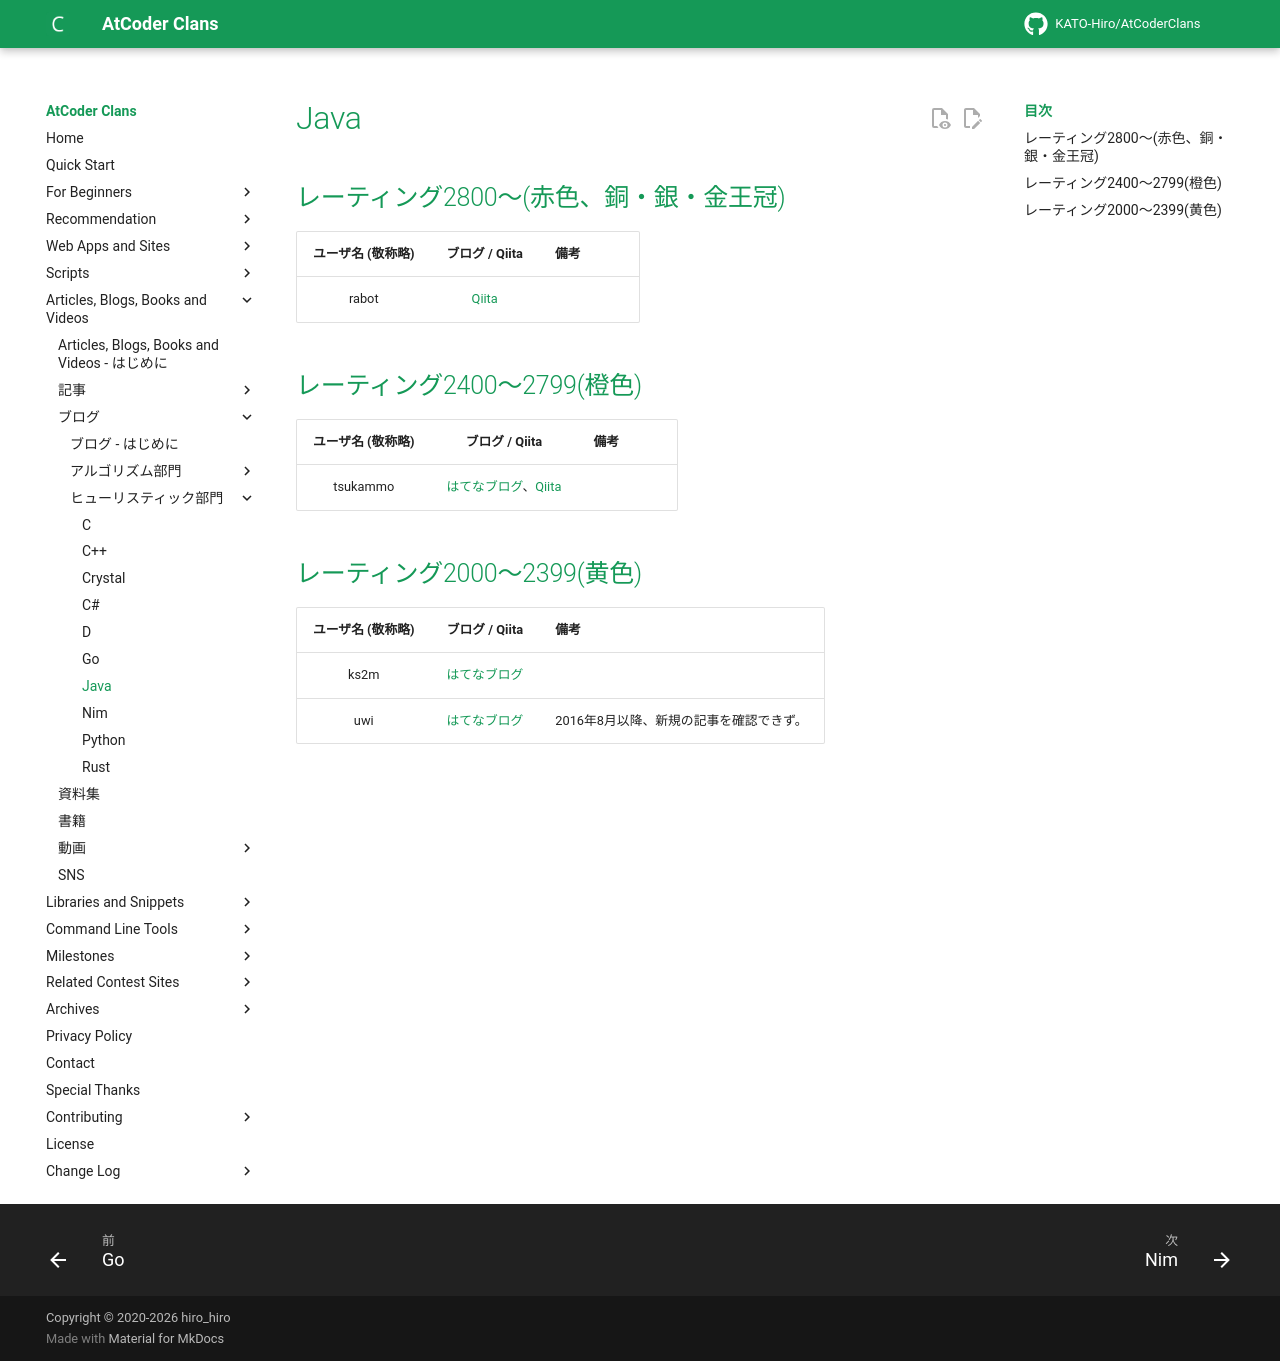

repository: KATO-Hiro/AtCoderClans · page: blogs/heuristic/java/index.html · generator: mkdocs

---
title: Java
---

## レーティング2800〜(赤色、銅・銀・金王冠)

|ユーザ名 (敬称略)|ブログ / Qiita|備考|
|:--:|:--:|:--|
|rabot|[Qiita](https://qiita.com/tanaka-a)||

## レーティング2400〜2799(橙色)

|ユーザ名 (敬称略)|ブログ / Qiita|備考|
|:--:|:--:|:--|
|tsukammo|[はてなブログ](https://tsukammo.hatenablog.com/)、[Qiita](https://qiita.com/tsukammo)||

## レーティング2000〜2399(黄色)

|ユーザ名 (敬称略)|ブログ / Qiita|備考|
|:--:|:--:|:--|
|ks2m|[はてなブログ](https://ks2m.hatenablog.com/)||
|uwi|[はてなブログ](https://uwitenpen.hatenadiary.org/)|2016年8月以降、新規の記事を確認できず。|
